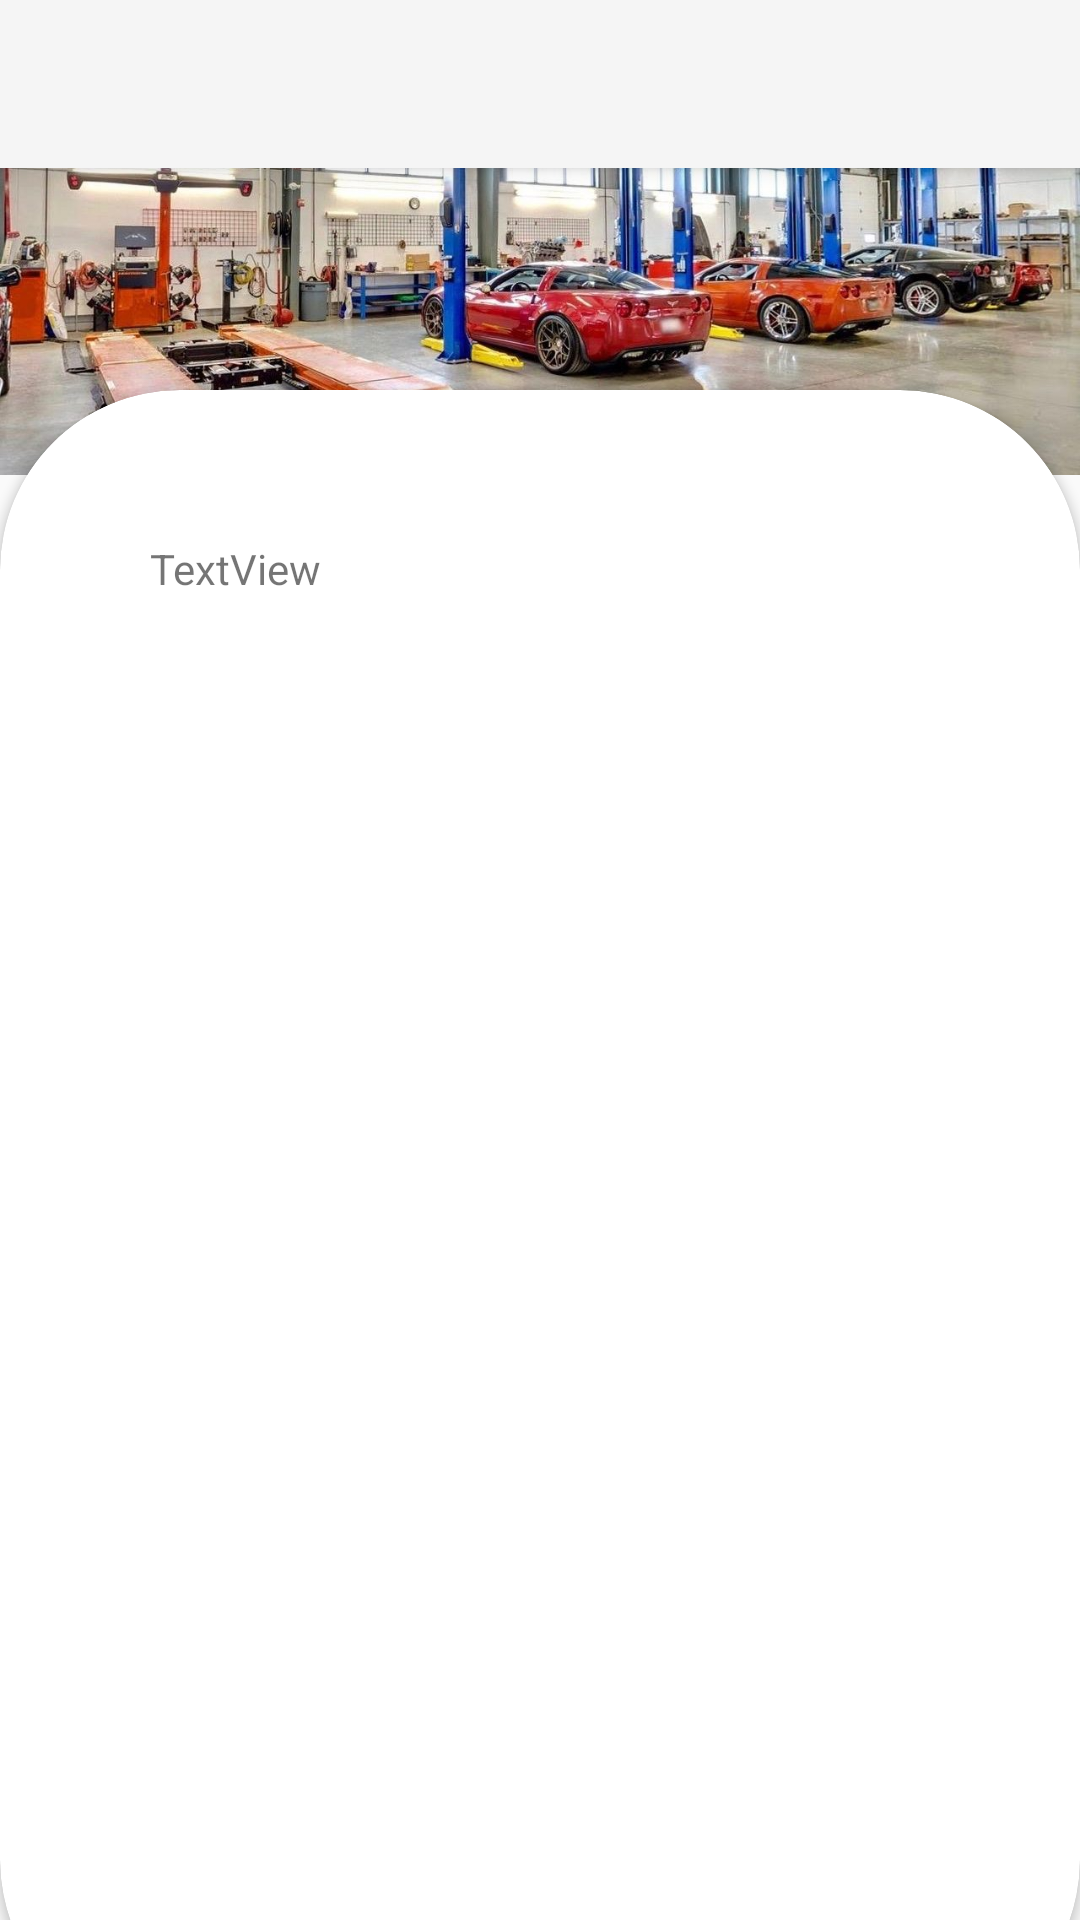

Reconstruct the res/layout file that produces this screen, plus the resources it refers to.
<!-- AndroidManifest.xml: application theme Theme.AppCompat.Light.NoActionBar -->
<!-- res/layout/activity_workshop_details.xml -->
<?xml version="1.0" encoding="utf-8"?>
<androidx.constraintlayout.widget.ConstraintLayout xmlns:android="http://schemas.android.com/apk/res/android"
    xmlns:app="http://schemas.android.com/apk/res-auto"
    xmlns:tools="http://schemas.android.com/tools"
    android:layout_width="match_parent"
    android:layout_height="match_parent"
    tools:context=".WorkshopDetailsActivity">

    <androidx.appcompat.widget.Toolbar
        android:id="@+id/toolbarWorkshopDetails"
        android:layout_width="match_parent"
        android:layout_height="?attr/actionBarSize"
        android:background="?attr/colorPrimary"
        android:elevation="4dp"
        android:theme="@style/ThemeOverlay.AppCompat.ActionBar"
        app:layout_constraintEnd_toEndOf="parent"
        app:layout_constraintStart_toStartOf="parent"
        app:layout_constraintTop_toTopOf="parent"
        app:popupTheme="@style/ThemeOverlay.AppCompat.Light" />

    <ImageView
        android:id="@+id/imageView2"
        android:layout_width="wrap_content"
        android:layout_height="wrap_content"
        android:layout_marginBottom="252dp"
        app:layout_constraintBottom_toBottomOf="parent"
        app:layout_constraintStart_toStartOf="parent"
        app:srcCompat="@drawable/workshop" />

    <androidx.cardview.widget.CardView
        android:layout_width="match_parent"
        android:layout_height="550dp"
        app:cardCornerRadius="60dp"
        android:translationY="40dp"
        app:layout_constraintBottom_toBottomOf="parent"
        app:layout_constraintEnd_toEndOf="parent"
        app:layout_constraintStart_toStartOf="parent">

        <LinearLayout
            android:layout_width="match_parent"
            android:layout_height="match_parent"
            android:layout_margin="50dp"
            android:orientation="vertical">

            <TextView
                android:id="@+id/textView2"
                android:layout_width="match_parent"
                android:layout_height="wrap_content"
                android:text="TextView" />
        </LinearLayout>
    </androidx.cardview.widget.CardView>

</androidx.constraintlayout.widget.ConstraintLayout>
<!-- resources referenced by this layout -->
<resources>
  <!-- drawable workshop: jpg bitmap (drawable-v24, 198424 bytes) -->
</resources>
